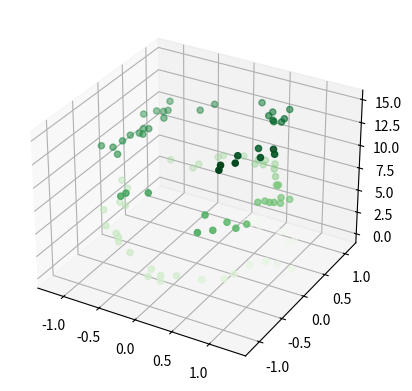

The script that saved this image:
from mpl_toolkits import mplot3d
#%matplotlib inline
import numpy as np
import matplotlib.pyplot as plt

fig = plt.figure()
ax = plt.axes(projection='3d')

'''
# Data for a three-dimensional line
zline = np.linspace(0, 15, 1000)
xline = np.sin(zline)
yline = np.cos(zline)
ax.plot3D(xline, yline, zline, 'gray')
'''

# Data for three-dimensional scattered points
zdata = 15 * np.random.random(100)
xdata = np.sin(zdata) + 0.1 * np.random.randn(100)
ydata = np.cos(zdata) + 0.1 * np.random.randn(100)
ax.scatter3D(xdata, ydata, zdata, c=zdata, cmap='Greens')
print("xdata:", xdata)
plt.show()